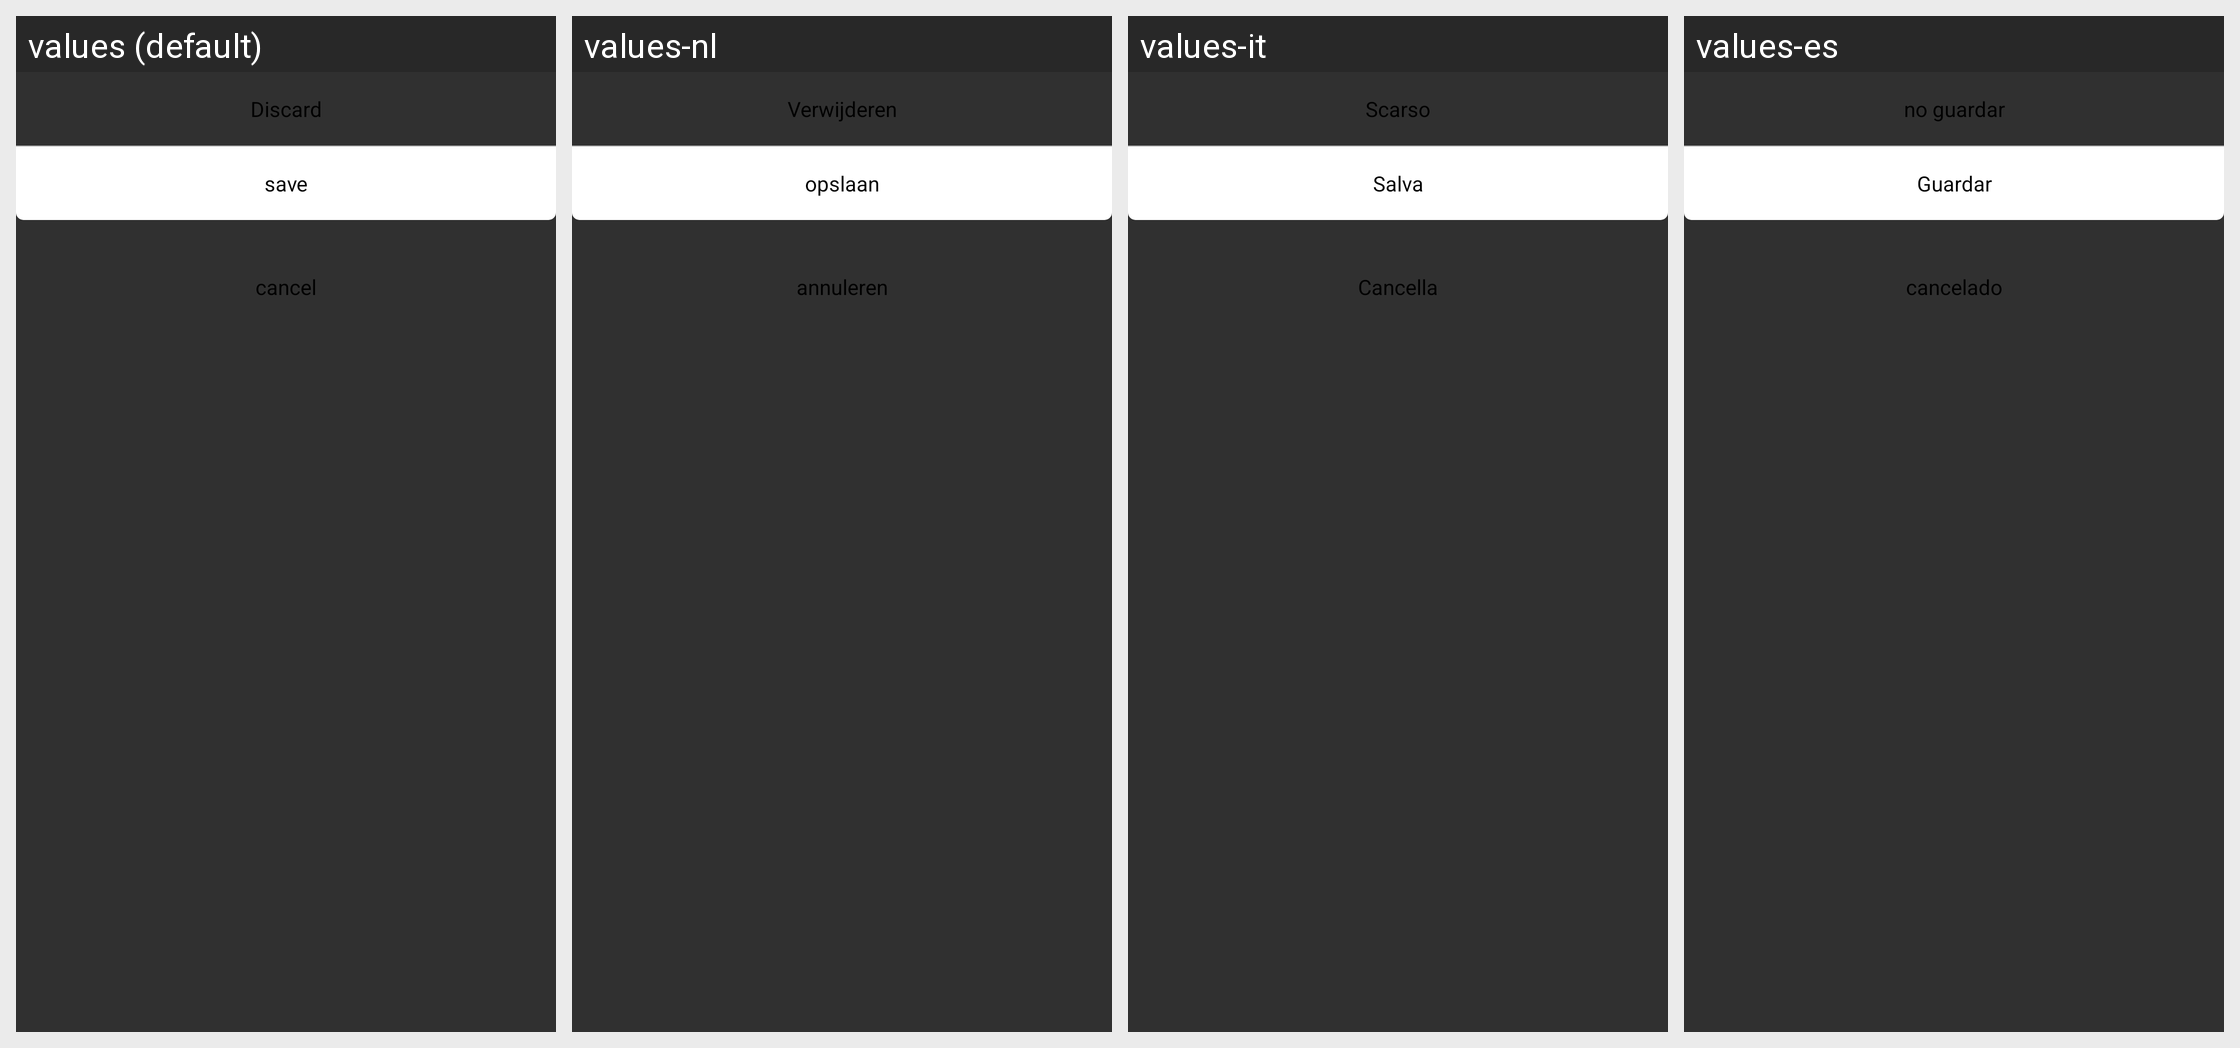

This grid shows one Android layout under several languages. Give, for every string resource on the screen, its name, the default text and each shown locale's text.
Android screen res/layout/save_hr_dialog.xml rendered under 4 locales, left to right: values (default), values-nl, values-it, values-es. Device: Nexus 5 (rendered at 1080×1920; each locale shown at half size, 540×960, under a caption strip naming it); theme Theme.AppCompat.
Other locales in the repository, not shown: values-de, values-fr, values-zh-rCN.
Strings drawn on this screen, with the default value and each locale's value (text and hints the layout hard-codes, and strings that could not be matched under every locale, appear in the picture but are not listed):

hr_discard
  values: Discard
  values-nl: Verwijderen
  values-it: Scarso
  values-es: no guardar

hr_save
  values: save
  values-nl: opslaan
  values-it: Salva
  values-es: Guardar

hr_cancel
  values: cancel
  values-nl: annuleren
  values-it: Cancella
  values-es: cancelado
